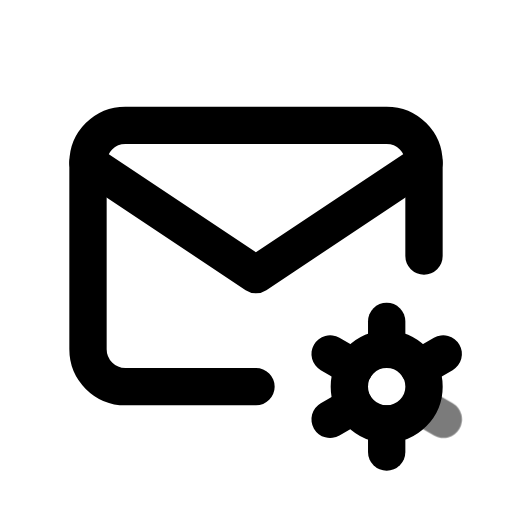
t = 0.00 s
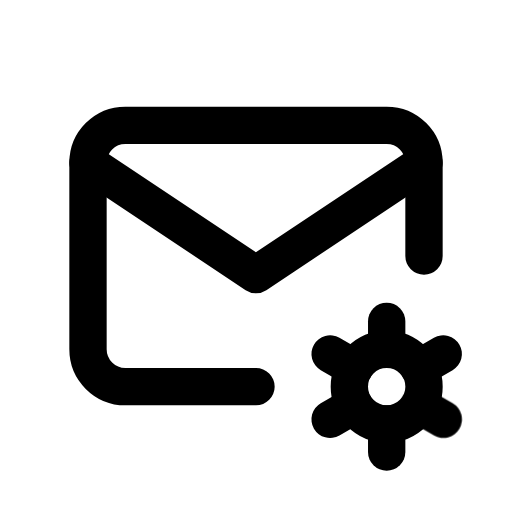
t = 0.70 s
t = 1.14 s: frame unchanged from t = 0.70 s, image omitted
t = 1.64 s: frame unchanged from t = 0.70 s, image omitted
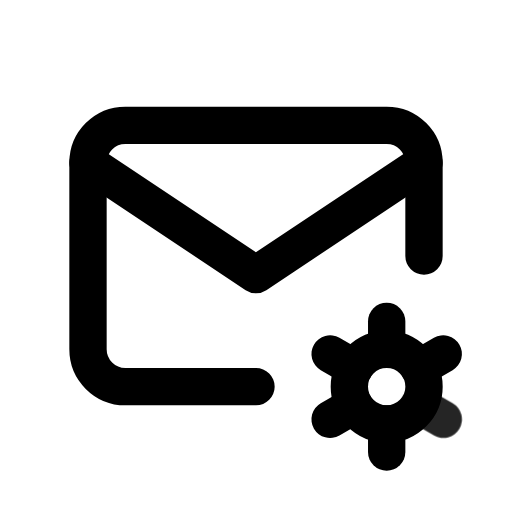
t = 2.16 s
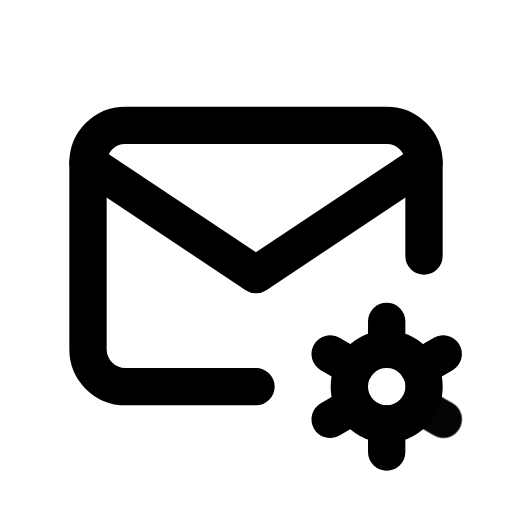
t = 2.95 s

The animated SVG that drew these frames (rendered in a browser with its animation timeline set to each time). Animation: 1 CSS @keyframes rule; one cycle of 3.35 s, repeats indefinitely.

<svg xmlns="http://www.w3.org/2000/svg" width="24" height="24" fill="none" stroke="currentColor" stroke-linecap="round" stroke-linejoin="round" stroke-width="2" viewBox="0 0 24 24">
    <!-- Generated by scripts/icon-expansion/generate.mjs -->
    <!-- Adapted from Tabler Icons 3.34.1.
MIT License

Copyright (c) 2020-2024 Paweł Kuna

Permission is hereby granted, free of charge, to any person obtaining a copy
of this software and associated documentation files (the "Software"), to deal
in the Software without restriction, including without limitation the rights
to use, copy, modify, merge, publish, distribute, sublicense, and/or sell
copies of the Software, and to permit persons to whom the Software is
furnished to do so, subject to the following conditions:

The above copyright notice and this permission notice shall be included in all
copies or substantial portions of the Software.

THE SOFTWARE IS PROVIDED "AS IS", WITHOUT WARRANTY OF ANY KIND, EXPRESS OR
IMPLIED, INCLUDING BUT NOT LIMITED TO THE WARRANTIES OF MERCHANTABILITY,
FITNESS FOR A PARTICULAR PURPOSE AND NONINFRINGEMENT. IN NO EVENT SHALL THE
AUTHORS OR COPYRIGHT HOLDERS BE LIABLE FOR ANY CLAIM, DAMAGES OR OTHER
LIABILITY, WHETHER IN AN ACTION OF CONTRACT, TORT OR OTHERWISE, ARISING FROM,
OUT OF OR IN CONNECTION WITH THE SOFTWARE OR THE USE OR OTHER DEALINGS IN THE
SOFTWARE. -->
    <style>
        @media (prefers-reduced-motion: no-preference) {
            @keyframes ira-exp-pulse { 0%, 100% { opacity: 1; } 22% { opacity: .45; } 40% { opacity: 1; } }
            [data-ira-motion="mail-cog"] { transform-box: fill-box; transform-origin: center; animation: ira-exp-pulse 2.65s ease-in-out -0.7s infinite; }
        }
    </style>
    <g transform="translate(1.5 1.5) scale(.875)"><path d="M12 19h-7a2 2 0 0 1 -2 -2v-10a2 2 0 0 1 2 -2h14a2 2 0 0 1 2 2v5"/><path d="M3 7l9 6l9 -6"/><path d="M19.001 19m-2 0a2 2 0 1 0 4 0a2 2 0 1 0 -4 0"/><path d="M19.001 15.5v1.5"/><path d="M19.001 21v1.5"/><path d="M22.032 17.25l-1.299 .75"/><path d="M17.27 20l-1.3 .75"/><path d="M15.97 17.25l1.3 .75"/></g>
    <g data-ira-motion="mail-cog"><g transform="translate(1.5 1.5) scale(.875)"><path d="M20.733 20l1.3 .75"/></g></g>
</svg>
